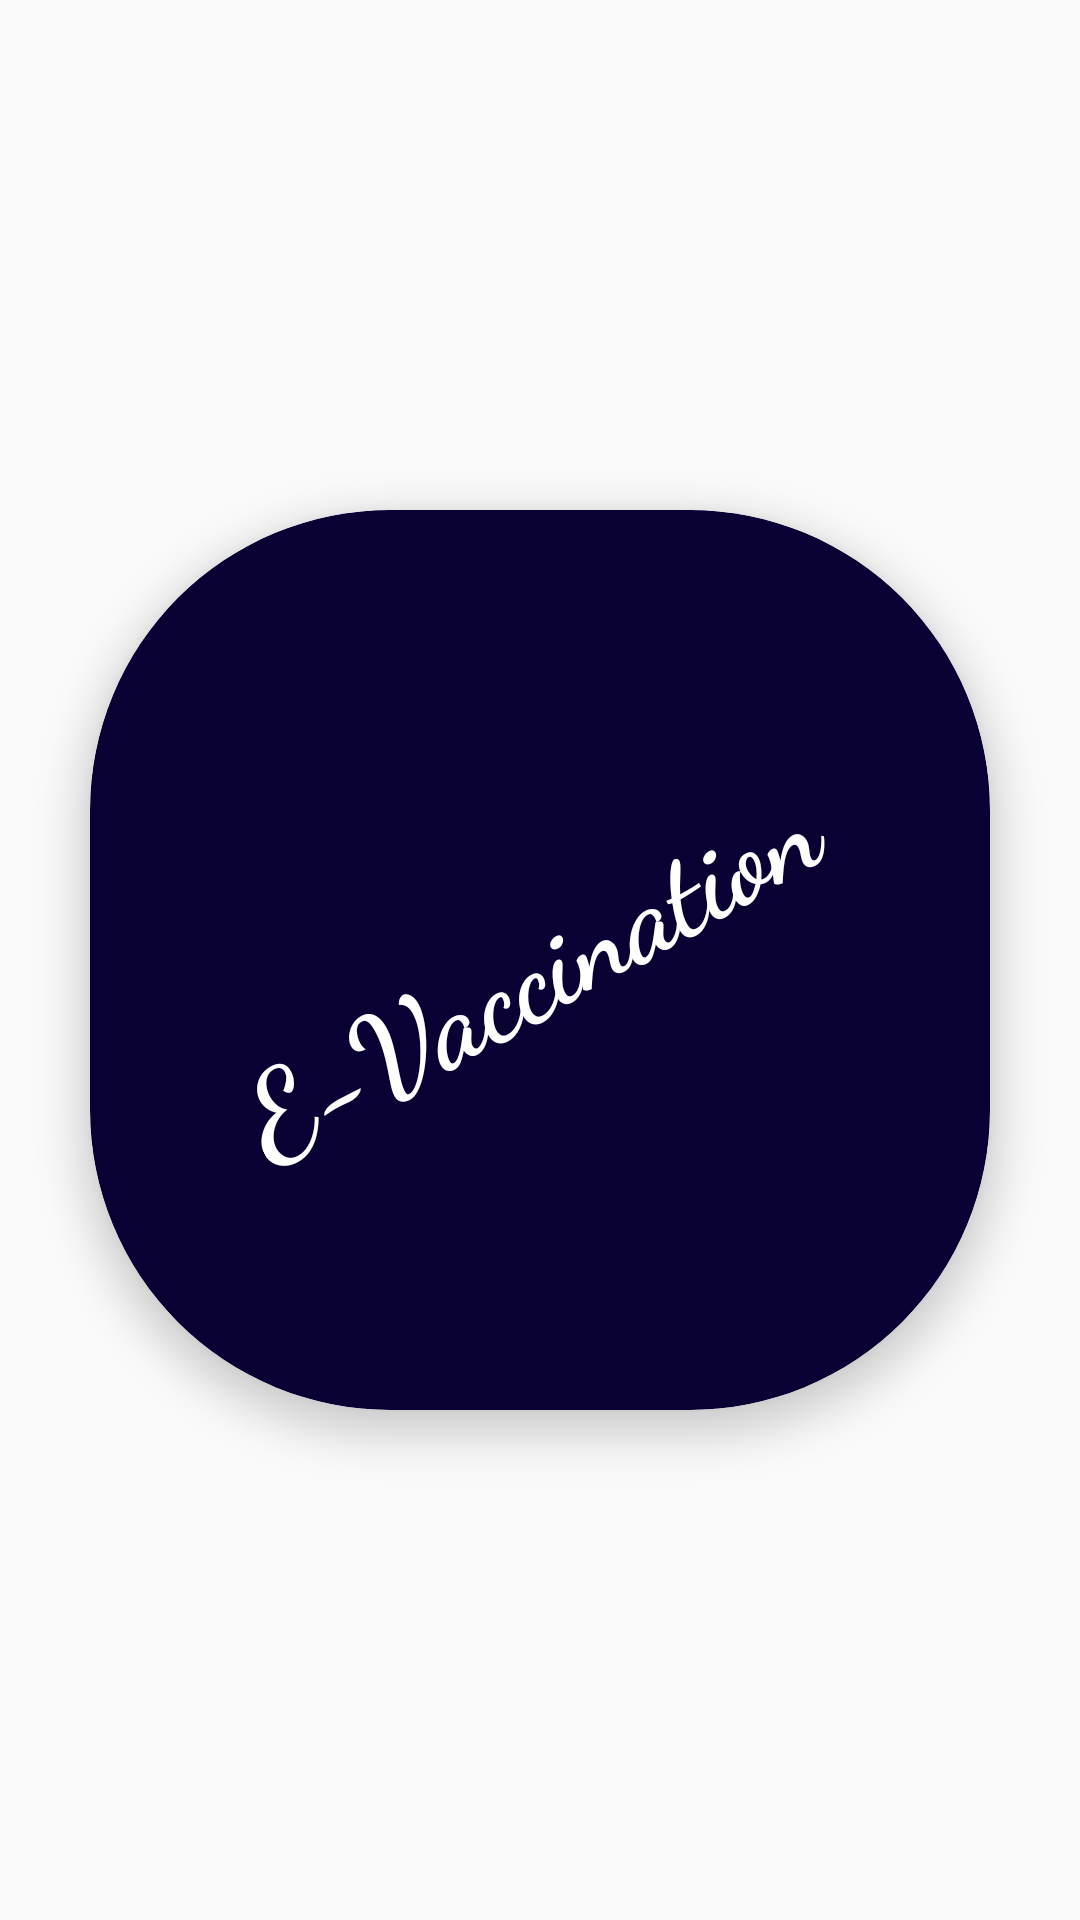

This screen was rendered from an Android layout file. Write that file and the resources it references.
<!-- AndroidManifest.xml: activity theme Theme.AppCompat.Light.NoActionBar -->
<!-- res/layout/activity_main.xml -->
<?xml version="1.0" encoding="utf-8"?>
<androidx.constraintlayout.widget.ConstraintLayout xmlns:android="http://schemas.android.com/apk/res/android"
    xmlns:app="http://schemas.android.com/apk/res-auto"
    xmlns:tools="http://schemas.android.com/tools"
    android:layout_width="match_parent"
    android:layout_height="match_parent"
    tools:context=".MainActivity">

    <androidx.cardview.widget.CardView
        android:layout_width="300dp"
        android:layout_height="300dp"
        android:backgroundTint="@color/btnColor"
        app:cardCornerRadius="100dp"
        app:cardElevation="8dp"
        app:layout_constraintBottom_toBottomOf="parent"
        app:layout_constraintEnd_toEndOf="parent"
        app:layout_constraintStart_toStartOf="parent"
        app:layout_constraintTop_toTopOf="parent">

        <androidx.constraintlayout.widget.ConstraintLayout
            android:layout_width="match_parent"
            android:layout_height="match_parent"
            android:rotation="-29">

            <TextView
                android:id="@+id/textView2"
                android:layout_width="wrap_content"
                android:layout_height="wrap_content"
                android:fontFamily="cursive"
                android:text="E-Vaccination "
                android:textColor="@color/white"
                android:textSize="40sp"
                android:textStyle="bold"
                app:layout_constraintBottom_toBottomOf="parent"
                app:layout_constraintEnd_toEndOf="parent"
                app:layout_constraintStart_toStartOf="parent"
                app:layout_constraintTop_toTopOf="parent" />
        </androidx.constraintlayout.widget.ConstraintLayout>
    </androidx.cardview.widget.CardView>
</androidx.constraintlayout.widget.ConstraintLayout>
<!-- resources referenced by this layout -->
<resources>
  <color name="btnColor">#090033</color>
  <color name="white">#FFFFFFFF</color>
</resources>
